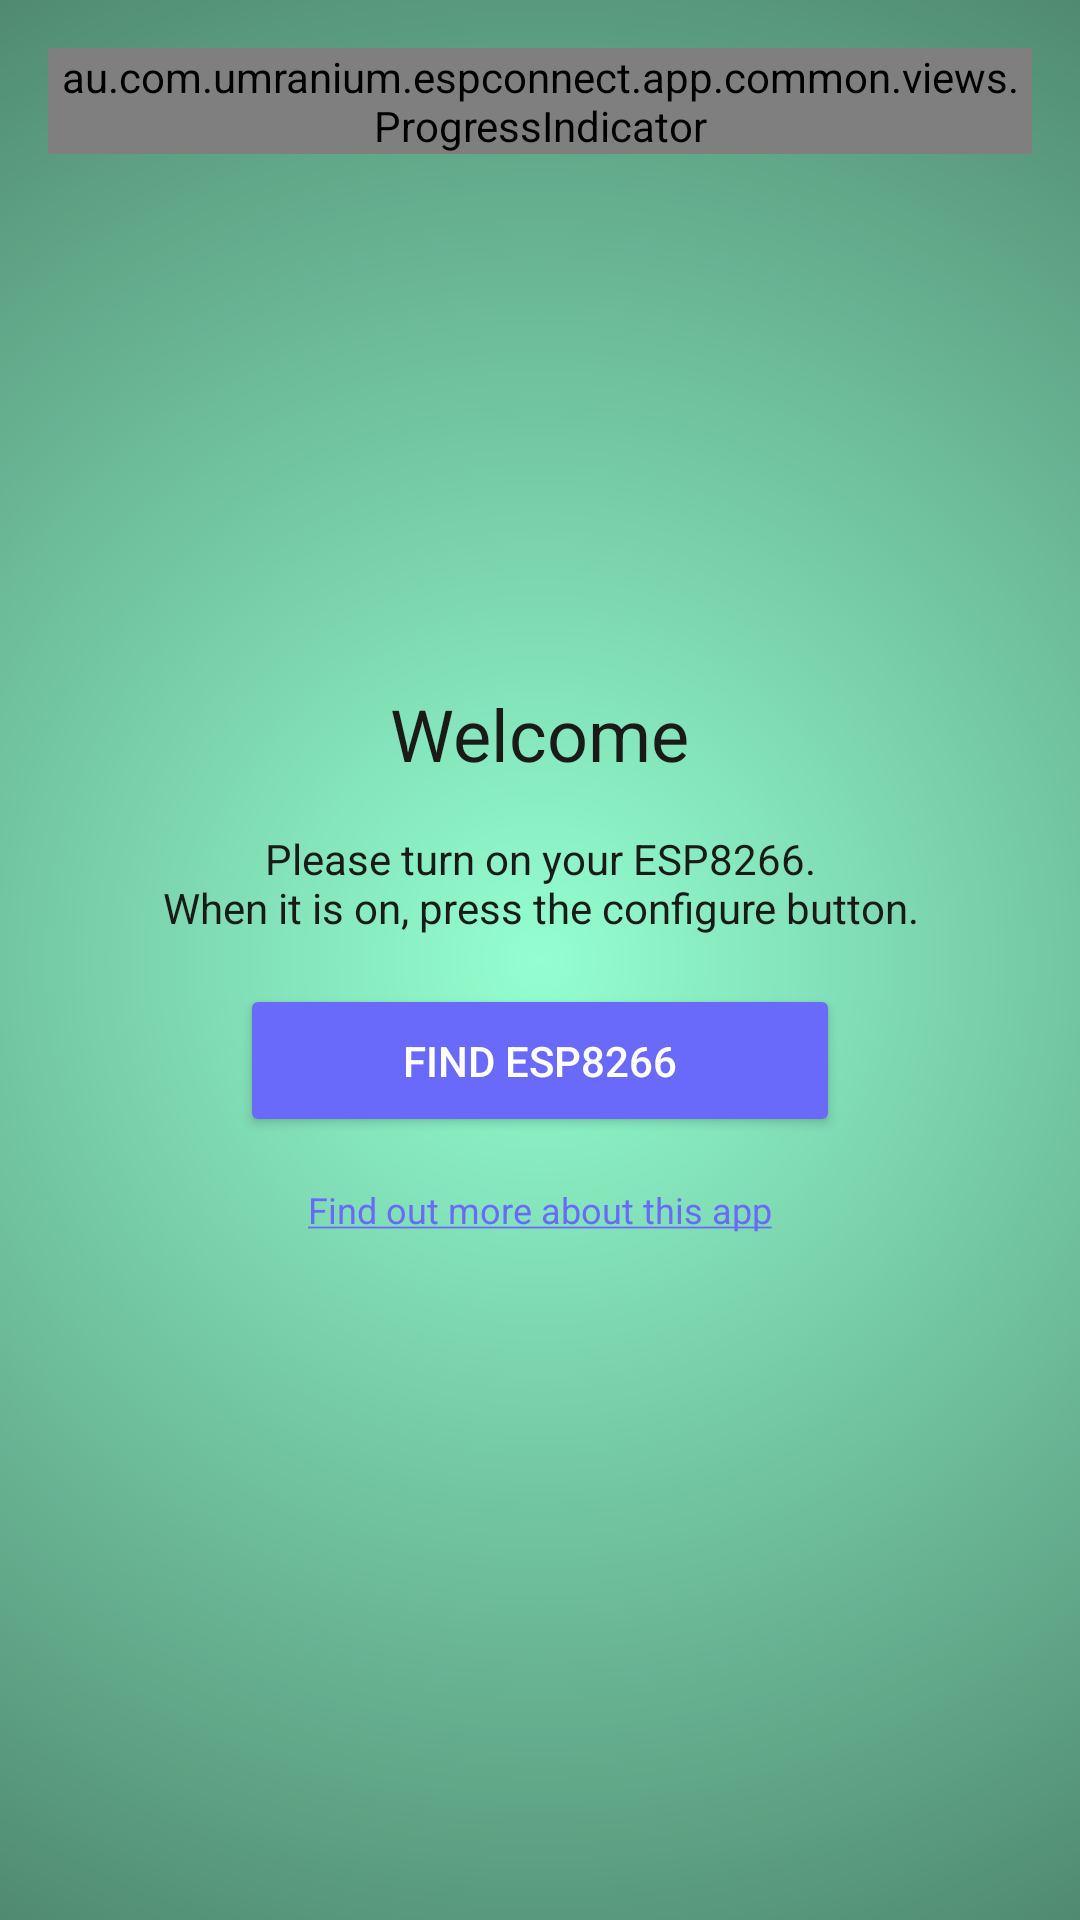

Here is an Android app screen rendered from its layout file. Give the layout XML and the strings, colors and styles it references.
<!-- AndroidManifest.xml: activity theme AppTheme -->
<!-- res/layout/activity_welcome.xml -->
<?xml version="1.0" encoding="utf-8"?>
<RelativeLayout
    xmlns:android="http://schemas.android.com/apk/res/android"
    xmlns:app="http://schemas.android.com/apk/res-auto"
    xmlns:tools="http://schemas.android.com/tools"
    android:layout_width="match_parent"
    android:layout_height="match_parent"
    android:background="@drawable/background"
    android:paddingBottom="@dimen/activity_vertical_margin"
    android:paddingLeft="@dimen/activity_horizontal_margin"
    android:paddingRight="@dimen/activity_horizontal_margin"
    android:paddingTop="@dimen/activity_vertical_margin">

  <au.com.umranium.espconnect.app.common.views.ProgressIndicator
      android:id="@+id/progress_indicator"
      android:layout_width="wrap_content"
      android:layout_height="wrap_content"
      android:layout_alignParentTop="true"
      android:layout_centerHorizontal="true"
      app:currentStep="0"/>

  <LinearLayout
      android:layout_width="match_parent"
      android:layout_height="wrap_content"
      android:layout_centerHorizontal="true"
      android:layout_centerVertical="true"
      android:orientation="vertical"
      tools:context=".app.displayscreens.welcome.WelcomeActivity">

    <TextView
        android:id="@+id/txt_title"
        android:layout_width="wrap_content"
        android:layout_height="wrap_content"
        android:layout_gravity="center"
        android:text="@string/welcome_txt_title"
        android:textAppearance="@style/TextAppearance.AppCompat.Headline"/>

    <TextView
        android:id="@+id/txt_description"
        android:layout_width="wrap_content"
        android:layout_height="wrap_content"
        android:layout_gravity="center"
        android:layout_marginTop="@dimen/standard_item_spacing"
        android:gravity="center"
        android:text="@string/welcome_txt_description"
        android:textAppearance="@style/TextAppearance.AppCompat.Body1"/>

    <TextView
        android:id="@+id/btn_start"
        android:layout_width="200dp"
        android:layout_height="wrap_content"
        android:layout_gravity="center"
        android:layout_marginTop="@dimen/standard_item_spacing"
        android:padding="@dimen/standard_item_spacing"
        android:text="@string/welcome_btn_start"
        style="@style/Widget.AppCompat.Button.Colored"/>

    <TextView
        android:id="@+id/txt_link_to_more_info_about_app"
        android:layout_width="wrap_content"
        android:layout_height="wrap_content"
        android:layout_gravity="center"
        android:layout_marginTop="@dimen/standard_item_spacing"
        android:clickable="true"
        android:text="@string/welcome_link_to_more_info"
        android:textAppearance="@style/TextAppearance.AppCompat.Caption"/>

  </LinearLayout>

</RelativeLayout>
<!-- resources referenced by this layout -->
<resources>
  <dimen name="activity_horizontal_margin">16dp</dimen>
  <dimen name="activity_vertical_margin">16dp</dimen>
  <dimen name="standard_item_spacing">16dp</dimen>
  <!-- drawable background (drawable) -->
  <?xml version="1.0" encoding="utf-8"?>
  <layer-list xmlns:android="http://schemas.android.com/apk/res/android">
    <item>
      <shape android:shape="rectangle">
        <gradient
            android:endColor="@color/colorPrimaryDark"
            android:gradientRadius="600dp"
            android:startColor="@color/colorPrimary"
            android:type="radial"/>
      </shape>
    </item>
  </layer-list>
  <string name="welcome_btn_start">Find ESP8266</string>
  <string name="welcome_link_to_more_info"><a href="">Find out more about this app</a></string>
  <string name="welcome_txt_description">Please turn on your ESP8266.\nWhen it is on, press the configure button.
    </string>
  <string name="welcome_txt_title">Welcome</string>
  <style name="AppTheme" parent="Theme.AppCompat.Light.NoActionBar">
      <item name="colorPrimary">@color/colorPrimary</item>
      <item name="colorPrimaryDark">@color/colorPrimaryDark</item>
      <item name="colorAccent">@color/colorAccent</item>
      <item name="android:textColorHint">@color/colorTextHint</item>
      <item name="android:textColorPrimary">@color/textColorPrimary</item>
      
      
    </style>
  <color name="colorPrimaryDark">#254034</color>
  <color name="colorPrimary">#94ffd1</color>
  <color name="colorAccent">#6a6afa</color>
  <color name="colorTextHint">#8e8efd</color>
  <color name="textColorPrimary">#1a1a19</color>
</resources>
